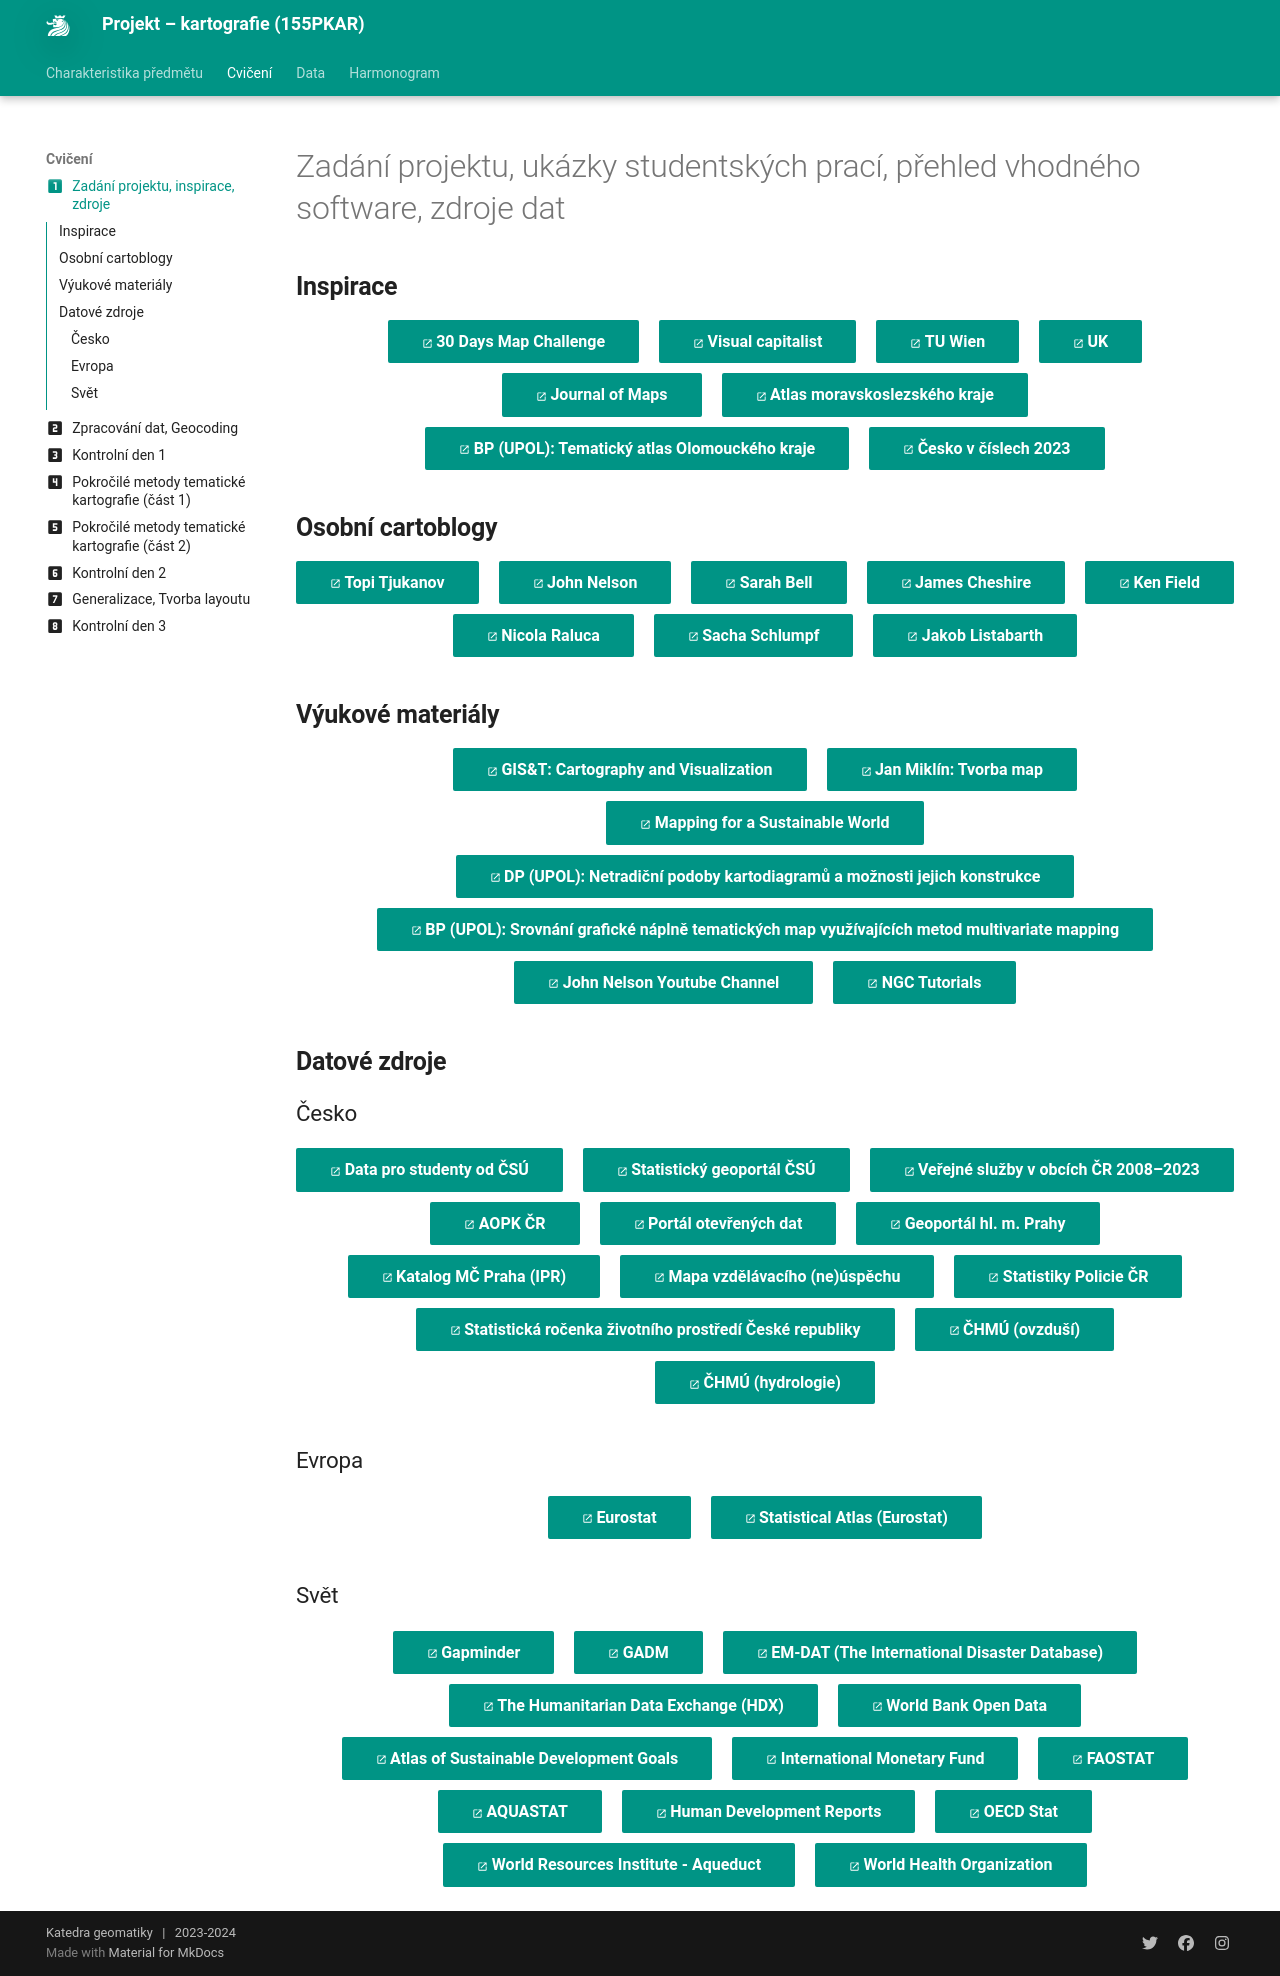

repository: k155cvut/pkar · page: cviceni/cviceni1/index.html · generator: mkdocs

---
icon: material/numeric-1-box
title: Cvičení 1
---

# Zadání projektu, ukázky studentských prací, přehled vhodného software, zdroje dat

## Inspirace
[30 Days Map Challenge](https://30daymapchallenge.com/){ .md-button .md-button--primary .server_name .external_link_icon_small target="_blank"}
[Visual capitalist](https://www.visualcapitalist.com/){ .md-button .md-button--primary .server_name .external_link_icon_small target="_blank"}
[TU Wien](https://cartographymaster.eu/studentwork/){ .md-button .md-button--primary .server_name .external_link_icon_small target="_blank"}
[UK](https://datahub.natur.cuni.cz/pages/vystupy){ .md-button .md-button--primary .server_name .external_link_icon_small target="_blank"}
[Journal of Maps](hhttps://www.tandfonline.com/journals/tjom20/collections/best-map-award){ .md-button .md-button--primary .server_name .external_link_icon_small target="_blank"}
[Atlas moravskoslezského kraje](https://geoportal.msk.cz/Public/Apps/atlasmsk/atlasMSK2_web.pdf){ .md-button .md-button--primary .server_name .external_link_icon_small target="_blank"}
[BP (UPOL): Tematický atlas Olomouckého kraje](https://www.geoinformatics.upol.cz/dprace/bakalarske/zejdlik20/){ .md-button .md-button--primary .server_name .external_link_icon_small target="_blank"}
[Česko v číslech 2023](https://csu.gov.cz/docs/107508/d7dc0675-d4ee-1aa1-bea0-ccac5b2d81a2/32020323.pdf?version=1.0){ .md-button .md-button--primary .server_name .external_link_icon_small target="_blank"}
{: .button_array}

## Osobní cartoblogy
[Topi Tjukanov](https://tjukanov.org/){ .md-button .md-button--primary .server_name .external_link_icon_small target="_blank"}
[John Nelson](https://adventuresinmapping.com/){ .md-button .md-button--primary .server_name .external_link_icon_small target="_blank"}
[Sarah Bell](https://www.sarahbellmaps.com/){ .md-button .md-button--primary .server_name .external_link_icon_small target="_blank"}
[James Cheshire](https://jcheshire.com/){ .md-button .md-button--primary .server_name .external_link_icon_small target="_blank"}
[Ken Field](https://cartoblography.com/){ .md-button .md-button--primary .server_name .external_link_icon_small target="_blank"}
[Nicola Raluca](https://raluca-nicola.net/){ .md-button .md-button--primary .server_name .external_link_icon_small target="_blank"}
[Sacha Schlumpf](https://sacha-schlumpf.ch/){ .md-button .md-button--primary .server_name .external_link_icon_small target="_blank"}
[Jakob Listabarth](https://jakoblistabarth.com/){ .md-button .md-button--primary .server_name .external_link_icon_small target="_blank"}
{: .button_array}

## Výukové materiály
[GIS&T: Cartography and Visualization](https://gistbok-topics.ucgis.org/CV){ .md-button .md-button--primary .server_name .external_link_icon_small target="_blank"}
[Jan Miklín: Tvorba map](https://tvorbamap.osu.cz/){ .md-button .md-button--primary .server_name .external_link_icon_small target="_blank"}
[Mapping for a Sustainable World](https://www.un-ilibrary.org/content/books/9789216040468/read){ .md-button .md-button--primary .server_name .external_link_icon_small target="_blank"}
[DP (UPOL): Netradiční podoby kartodiagramů a možnosti jejich konstrukce](https://www.geoinformatics.upol.cz/dprace/magisterske/hohnova19/){ .md-button .md-button--primary .server_name .external_link_icon_small target="_blank"}
[BP (UPOL): Srovnání grafické náplně tematických map využívajících metod multivariate mapping](https://www.geoinformatics.upol.cz/dprace/bakalarske/sosta24/index.html){ .md-button .md-button--primary .server_name .external_link_icon_small target="_blank"}
[John Nelson Youtube Channel](https://www.youtube.com/@JohnNelsonMaps){ .md-button .md-button--primary .server_name .external_link_icon_small target="_blank"}
[NGC Tutorials](https://next-generation-cartographers.github.io/resources/map-tutorials/){ .md-button .md-button--primary .server_name .external_link_icon_small target="_blank"}
{: .button_array}


## Datové zdroje
### Česko
[Data pro studenty od ČSÚ](https://csu.gov.cz/data_pro_skolni_a_studentske_prace){ .md-button .md-button--primary .server_name .external_link_icon_small target="_blank"}
[Statistický geoportál ČSÚ](https://geodata.csu.gov.cz/portal/apps/sites/#/homepage){ .md-button .md-button--primary .server_name .external_link_icon_small target="_blank"}
[Veřejné služby v obcích ČR 2008–2023](https://csu.gov.cz/data_pro_mistni_akcni_skupiny_mas){ .md-button .md-button--primary .server_name .external_link_icon_small target="_blank"}
[AOPK ČR](https://data.nature.cz/){ .md-button .md-button--primary .server_name .external_link_icon_small target="_blank"}
[Portál otevřených dat](https://data.gov.cz/){ .md-button .md-button--primary .server_name .external_link_icon_small target="_blank"}
[Geoportál hl. m. Prahy](https://geoportalpraha.cz/){ .md-button .md-button--primary .server_name .external_link_icon_small target="_blank"}
[Katalog MČ Praha (IPR)](https://uap.iprpraha.cz/#/katalog-mestskych-casti/){ .md-button .md-button--primary .server_name .external_link_icon_small target="_blank"}
[Mapa vzdělávacího (ne)úspěchu](https://mapavzdelavani.cz/){ .md-button .md-button--primary .server_name .external_link_icon_small target="_blank"}
[Statistiky Policie ČR](https://policie.gov.cz/clanek/policie-cr-web-informacni-servis-statistiky-statisticke-prehledy.aspx){ .md-button .md-button--primary .server_name .external_link_icon_small target="_blank"}
[Statistická ročenka životního prostředí České republiky](https://cenia.gov.cz/publikace/statisticka-rocenka-zivotniho-prostredi-cr/statisticka-rocenka-zivotniho-prostredi-cr-2022/){ .md-button .md-button--primary .server_name .external_link_icon_small target="_blank"}
[ČHMÚ (ovzduší)](https://www.chmi.cz/historicka-data/ovzdusi){ .md-button .md-button--primary .server_name .external_link_icon_small target="_blank"}
[ČHMÚ (hydrologie)](https://www.chmi.cz/historicka-data/hydrologie/historicka-data){ .md-button .md-button--primary .server_name .external_link_icon_small target="_blank"}
{: .button_array}
### Evropa
[Eurostat](https://ec.europa.eu/eurostat/en/){ .md-button .md-button--primary .server_name .external_link_icon_small target="_blank"}
[Statistical Atlas (Eurostat)](https://ec.europa.eu/statistical-atlas/viewer/?mids=BKGCNT,BKNUTS2,C13M03,CNTOVL&o=1,1,1,0.7&ch=CH_CENSUS_AGE&center=46.17701,21.37986,4&lcis=C13M03&){ .md-button .md-button--primary .server_name .external_link_icon_small target="_blank"}
{: .button_array}
### Svět
[Gapminder](https://www.gapminder.org/data/){ .md-button .md-button--primary .server_name .external_link_icon_small target="_blank"}
[GADM](https://gadm.org/index.html){ .md-button .md-button--primary .server_name .external_link_icon_small target="_blank"}
[EM-DAT (The International Disaster Database)](https://www.emdat.be/){ .md-button .md-button--primary .server_name .external_link_icon_small target="_blank"}
[The Humanitarian Data Exchange (HDX)](https://data.humdata.org/){ .md-button .md-button--primary .server_name .external_link_icon_small target="_blank"}
[World Bank Open Data](hhttps://databank.worldbank.org/home){ .md-button .md-button--primary .server_name .external_link_icon_small target="_blank"}
[Atlas of Sustainable Development Goals](https://datatopics.worldbank.org/sdgatlas?lang=en){ .md-button .md-button--primary .server_name .external_link_icon_small target="_blank"}
[International Monetary Fund](https://www.imf.org/en/Data){ .md-button .md-button--primary .server_name .external_link_icon_small target="_blank"}
[FAOSTAT](https://www.fao.org/faostat/en/#data){ .md-button .md-button--primary .server_name .external_link_icon_small target="_blank"}
[AQUASTAT](https://www.fao.org/aquastat/en/){ .md-button .md-button--primary .server_name .external_link_icon_small target="_blank"}
[Human Development Reports](https://hdr.undp.org/data-center/documentation-and-downloads){ .md-button .md-button--primary .server_name .external_link_icon_small target="_blank"}
[OECD Stat](https://data-explorer.oecd.org/){ .md-button .md-button--primary .server_name .external_link_icon_small target="_blank"}
[World Resources Institute - Aqueduct](https://www.wri.org/aqueduct/data){ .md-button .md-button--primary .server_name .external_link_icon_small target="_blank"}
[World Health Organization](https://www.who.int/data/gho/data/indicators/indicators-index){ .md-button .md-button--primary .server_name .external_link_icon_small target="_blank"}
{: .button_array}
